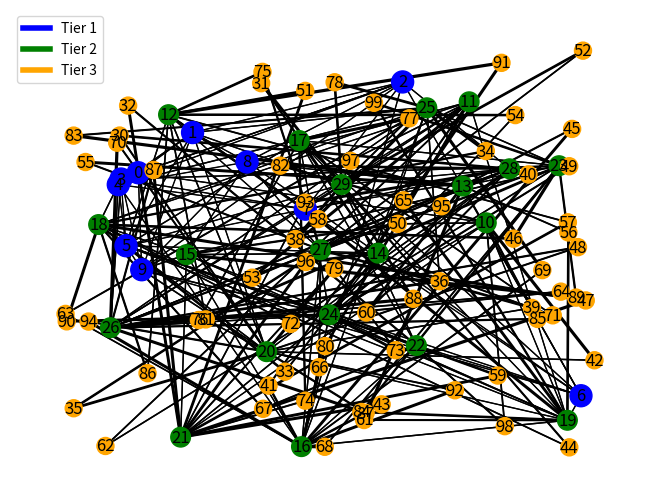

Python code for this plot: (Note: this script raises an exception after producing the figure.)
import random
import networkx as nx
import matplotlib.pyplot as plt
import heapq

# Définition des constantes
NUM_TIER1_NODES = 10
NUM_TIER2_NODES = 20
NUM_TIER3_NODES = 70
TOTAL_NODES = NUM_TIER1_NODES + NUM_TIER2_NODES + NUM_TIER3_NODES

class Network:
    def __init__(self):
        self.nodes = self.create_network()
        self.routing_tables = self.calculate_routing_tables()

    def create_network(self):
        # Création des nœuds
        nodes = [{'tier': 1, 'connections': []} for _ in range(NUM_TIER1_NODES)]
        nodes += [{'tier': 2, 'connections': []} for _ in range(NUM_TIER2_NODES)]
        nodes += [{'tier': 3, 'connections': []} for _ in range(NUM_TIER3_NODES)]

        # Création des liens pour le backbone (Tier 1)
        for i in range(NUM_TIER1_NODES):
            for j in range(i + 1, NUM_TIER1_NODES):
                if random.random() < 0.75:
                    weight = random.randint(5, 10)
                    nodes[i]['connections'].append((j, weight))
                    nodes[j]['connections'].append((i, weight))

        # Création des liens pour les opérateurs de niveau 2 (Tier 2)
        tier2_start = NUM_TIER1_NODES
        tier2_end = NUM_TIER1_NODES + NUM_TIER2_NODES
        for i in range(tier2_start, tier2_end):
            tier1_connections = random.sample(range(NUM_TIER1_NODES), random.randint(1, 2))
            for tier1_node in tier1_connections:
                weight = random.randint(10, 20)
                nodes[i]['connections'].append((tier1_node, weight))
                nodes[tier1_node]['connections'].append((i, weight))

            tier2_connections = random.sample(range(tier2_start, tier2_end), random.randint(2, 3))
            for tier2_node in tier2_connections:
                if tier2_node != i:
                    weight = random.randint(10, 20)
                    nodes[i]['connections'].append((tier2_node, weight))
                    nodes[tier2_node]['connections'].append((i, weight))

        # Création des liens pour les opérateurs de niveau 3 (Tier 3)
        tier3_start = NUM_TIER1_NODES + NUM_TIER2_NODES
        for i in range(tier3_start, TOTAL_NODES):
            tier2_connections = random.sample(range(tier2_start, tier2_end), 2)
            for tier2_node in tier2_connections:
                weight = random.randint(20, 50)
                nodes[i]['connections'].append((tier2_node, weight))
                nodes[tier2_node]['connections'].append((i, weight))

        return nodes

    def bfs(self, start_node):
        """
        Parcours en largeur (BFS) pour vérifier si tous les nœuds sont accessibles
        à partir du nœud de départ.
        """
        visited = set()
        queue = [(start_node, None)]  # (nœud, nœud parent)

        while queue:
            node, parent = queue.pop(0)
            if node not in visited:
                visited.add(node)
                for neighbor, weight in self.nodes[node]['connections']:
                    queue.append((neighbor, node))

        # Si tous les nœuds ont été visités, le réseau est connexe
        return len(visited) == len(self.nodes)

    def dijkstra(self, start_node):
        
        """
        Algorithme de Dijkstra pour calculer les plus courts chemins
        à partir d'un nœud source vers tous les autres nœuds.
        """
        distances = {node: float('inf') for node in range(len(self.nodes))}
        distances[start_node] = 0
        pq = [(0, start_node)]
        prev = {node: None for node in range(len(self.nodes))}

        while pq:
            current_dist, current_node = heapq.heappop(pq)

            if current_dist > distances[current_node]:
                continue

            for neighbor, weight in self.nodes[current_node]['connections']:
                distance = current_dist + weight
                if distance < distances[neighbor]:
                    distances[neighbor] = distance
                    prev[neighbor] = current_node
                    heapq.heappush(pq, (distance, neighbor))

        return prev, distances

    def calculate_routing_tables(self):
        """
        Calcule les tables de routage pour chaque nœud en utilisant l'algorithme de Dijkstra.
        """
        routing_tables = [{} for _ in range(len(self.nodes))]

        for node in range(len(self.nodes)):
            prev, distances = self.dijkstra(node)
            for dest in range(len(self.nodes)):
                if dest != node and distances[dest] != float('inf'):
                    next_hop = prev[dest]
                    routing_tables[node][dest] = next_hop

        return routing_tables

    def reconstruct_path(self, source, destination):
        """
        Reconstitue le chemin entre deux nœuds en utilisant les tables de routage.
        """
        path = [destination]
        current_node = destination
        while current_node != source:
            next_hop = self.routing_tables[source][current_node]
            path.append(next_hop)
            current_node = next_hop
        path.reverse()
        return path

class VisualNetwork(Network):
    def __init__(self):
        super().__init__()

    def visualize(self, path=None):
        G = nx.Graph()
        positions = {}

        for node_idx, node in enumerate(self.nodes):
            G.add_node(node_idx, size=250 if node['tier'] == 1 else 200 if node['tier'] == 2 else 150)
            positions[node_idx] = (random.random(), random.random())

            for neighbor, weight in node['connections']:
                G.add_edge(node_idx, neighbor, weight=weight)

        node_colors = ['blue' if self.nodes[node]['tier'] == 1 else 'green' if self.nodes[node]['tier'] == 2 else 'orange' for node in G.nodes()]
        node_sizes = [G.nodes[node]['size'] for node in G.nodes()]
        nx.draw(G, pos=positions, with_labels=True, node_color=node_colors, node_size=node_sizes)

        # Ajuster l'épaisseur des liens en fonction de la valeur
        edge_widths = [0.5 + 0.2 * (G[u][v]['weight'] - 5) / 5 for u, v in G.edges()]
        nx.draw_networkx_edges(G, pos=positions, width=edge_widths)

        if path:
            edges = [(path[i], path[i+1]) for i in range(len(path)-1)]
            # Épaisseur du chemin sélectionné
            path_width = 3
            nx.draw_networkx_edges(G, pos=positions, edgelist=edges, edge_color='r', width=path_width)

        plt.legend([plt.Line2D([0], [0], color='blue', lw=4), plt.Line2D([0], [0], color='green', lw=4), plt.Line2D([0], [0], color='orange', lw=4)],
                   ['Tier 1', 'Tier 2', 'Tier 3'], loc='upper left')

        plt.show()

    def select_nodes(self):
        while True:
            try:
                source_node = int(input("Enter the source node: "))
                if 0 <= source_node < len(self.nodes):
                    break
                else:
                    print("Source node out of range. Please enter a valid node.")
            except ValueError:
                print("Invalid input. Please enter an integer.")

        while True:
            try:
                dest_node = int(input("Enter the destination node: "))
                if 0 <= dest_node < len(self.nodes):
                    break
                else:
                    print("Destination node out of range. Please enter a valid node.")
            except ValueError:
                print("Invalid input. Please enter an integer.")

        return source_node, dest_node
def main():
    network = Network()
    is_connected = network.bfs(0)

    while not is_connected:
        print("Le réseau n'est pas connexe. Création d'un nouveau réseau...")
        network = Network()
        is_connected = network.bfs(0)
    print("Le reseaux est connexe")  
    visual_network = VisualNetwork()
    visual_network.visualize()

    source_node, dest_node = visual_network.select_nodes()

   
    path = visual_network.reconstruct_path(source_node, dest_node)
    print(f"Chemin de {source_node} à {dest_node} : {' -> '.join(map(str, path))}")
    visual_network.visualize(path)
    


if __name__ == "__main__":
    main()
